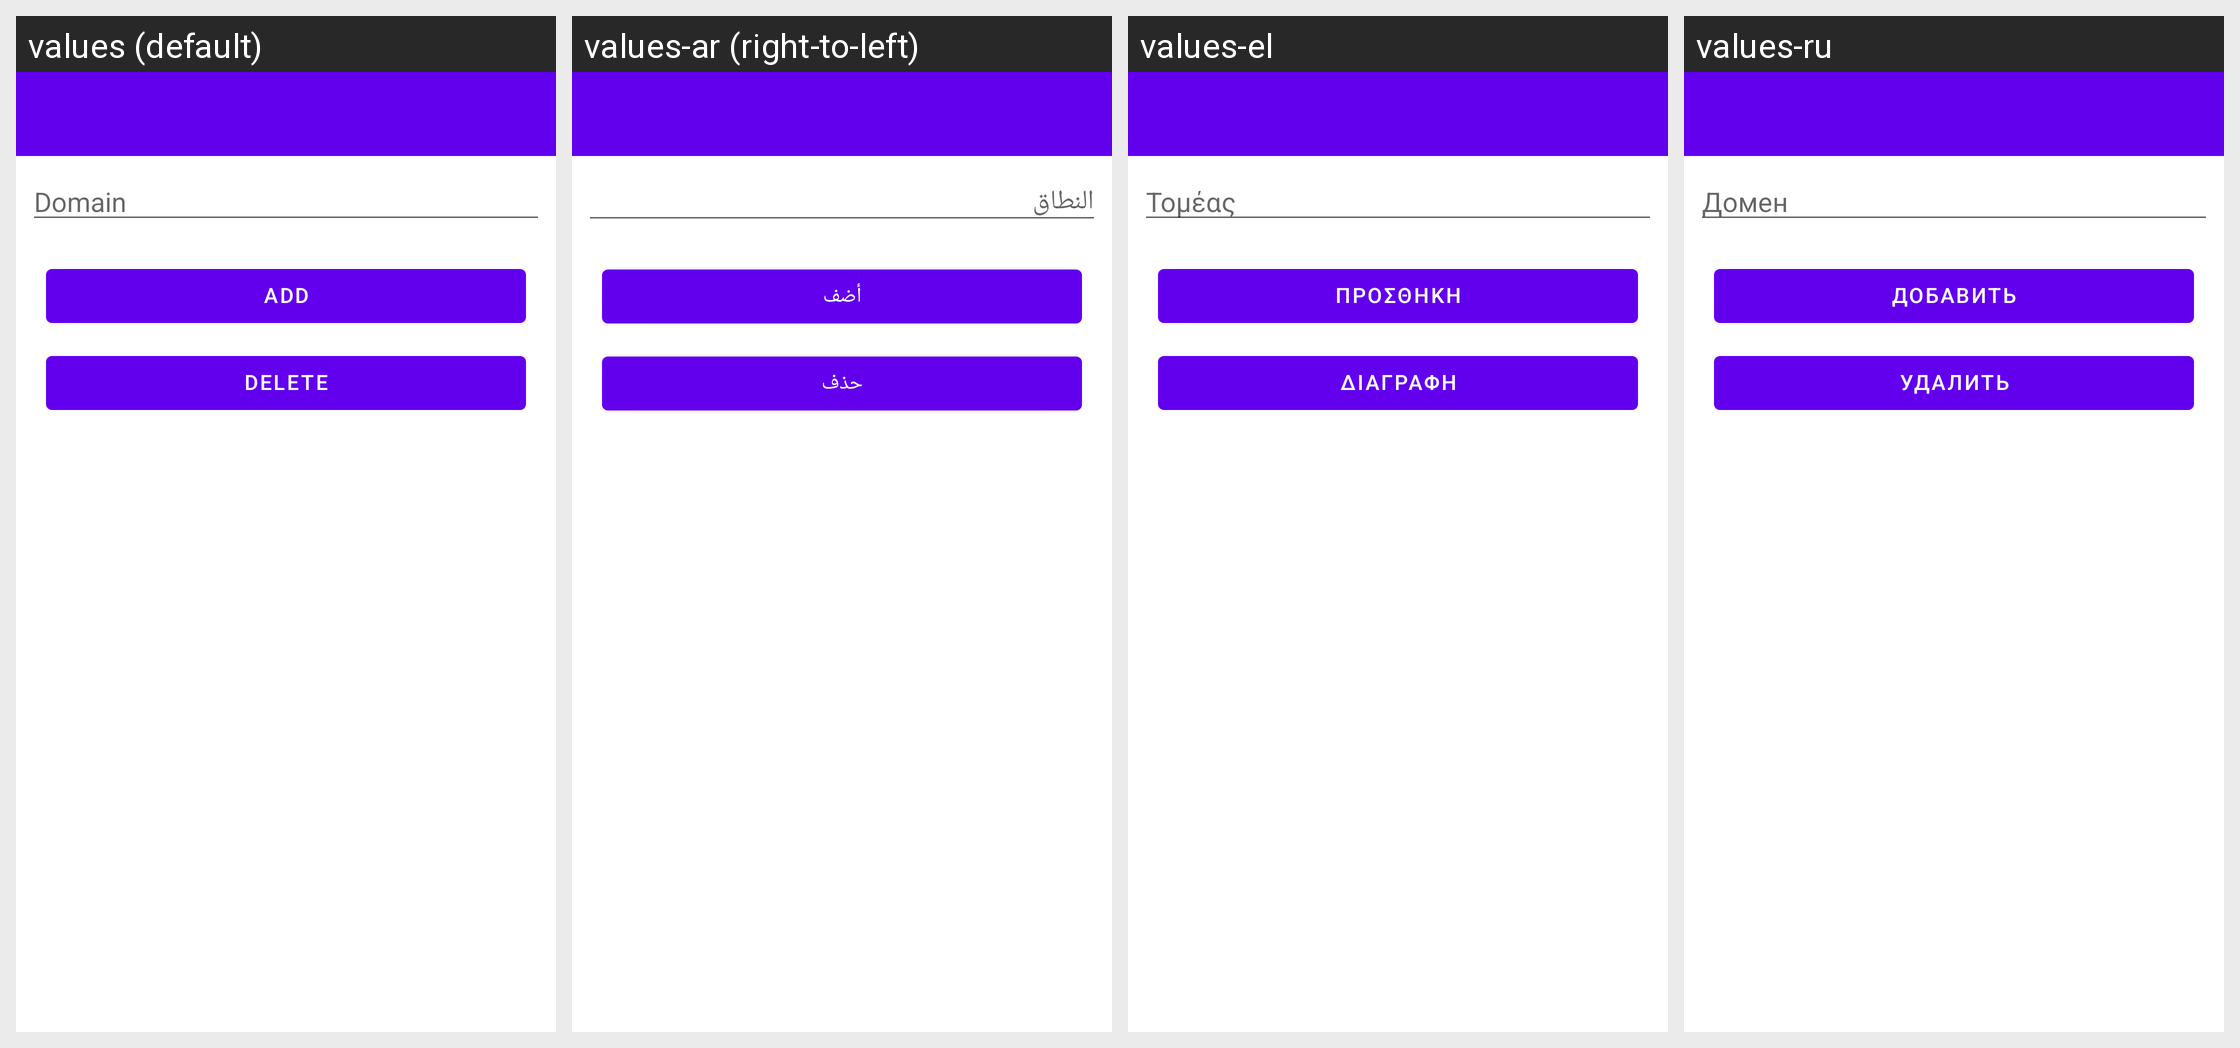

Translations of the strings shown on this Android screen, per locale in the grid:
Android screen res/layout/activity_settings_profile_list.xml rendered under 4 locales, left to right: values (default), values-ar (right-to-left), values-el, values-ru. Device: Nexus 5 (rendered at 1080×1920; each locale shown at half size, 540×960, under a caption strip naming it); theme Theme.MaterialComponents.DayNight.NoActionBar.
Other locales in the repository, not shown: values-cs, values-de, values-es, values-fa, values-fr, values-he, values-hu, values-id, values-it, values-ja, values-nl, values-pl, values-pt, values-ro, values-sh, values-sr, values-sv, values-tr, values-uk, values-vi, values-zh, values-zh-rTW.
Strings drawn on this screen, with the default value and each locale's value (text and hints the layout hard-codes appear in the picture but are not listed):

whitelist_edit_hint
  values: Domain
  values-ar: النطاق
  values-el: Τομέας
  values-ru: Домен

whitelist_add
  values: Add
  values-ar: أضف
  values-el: Προσθήκη
  values-ru: Добавить

menu_delete
  values: Delete
  values-ar: حذف
  values-el: Διαγραφή
  values-ru: Удалить
